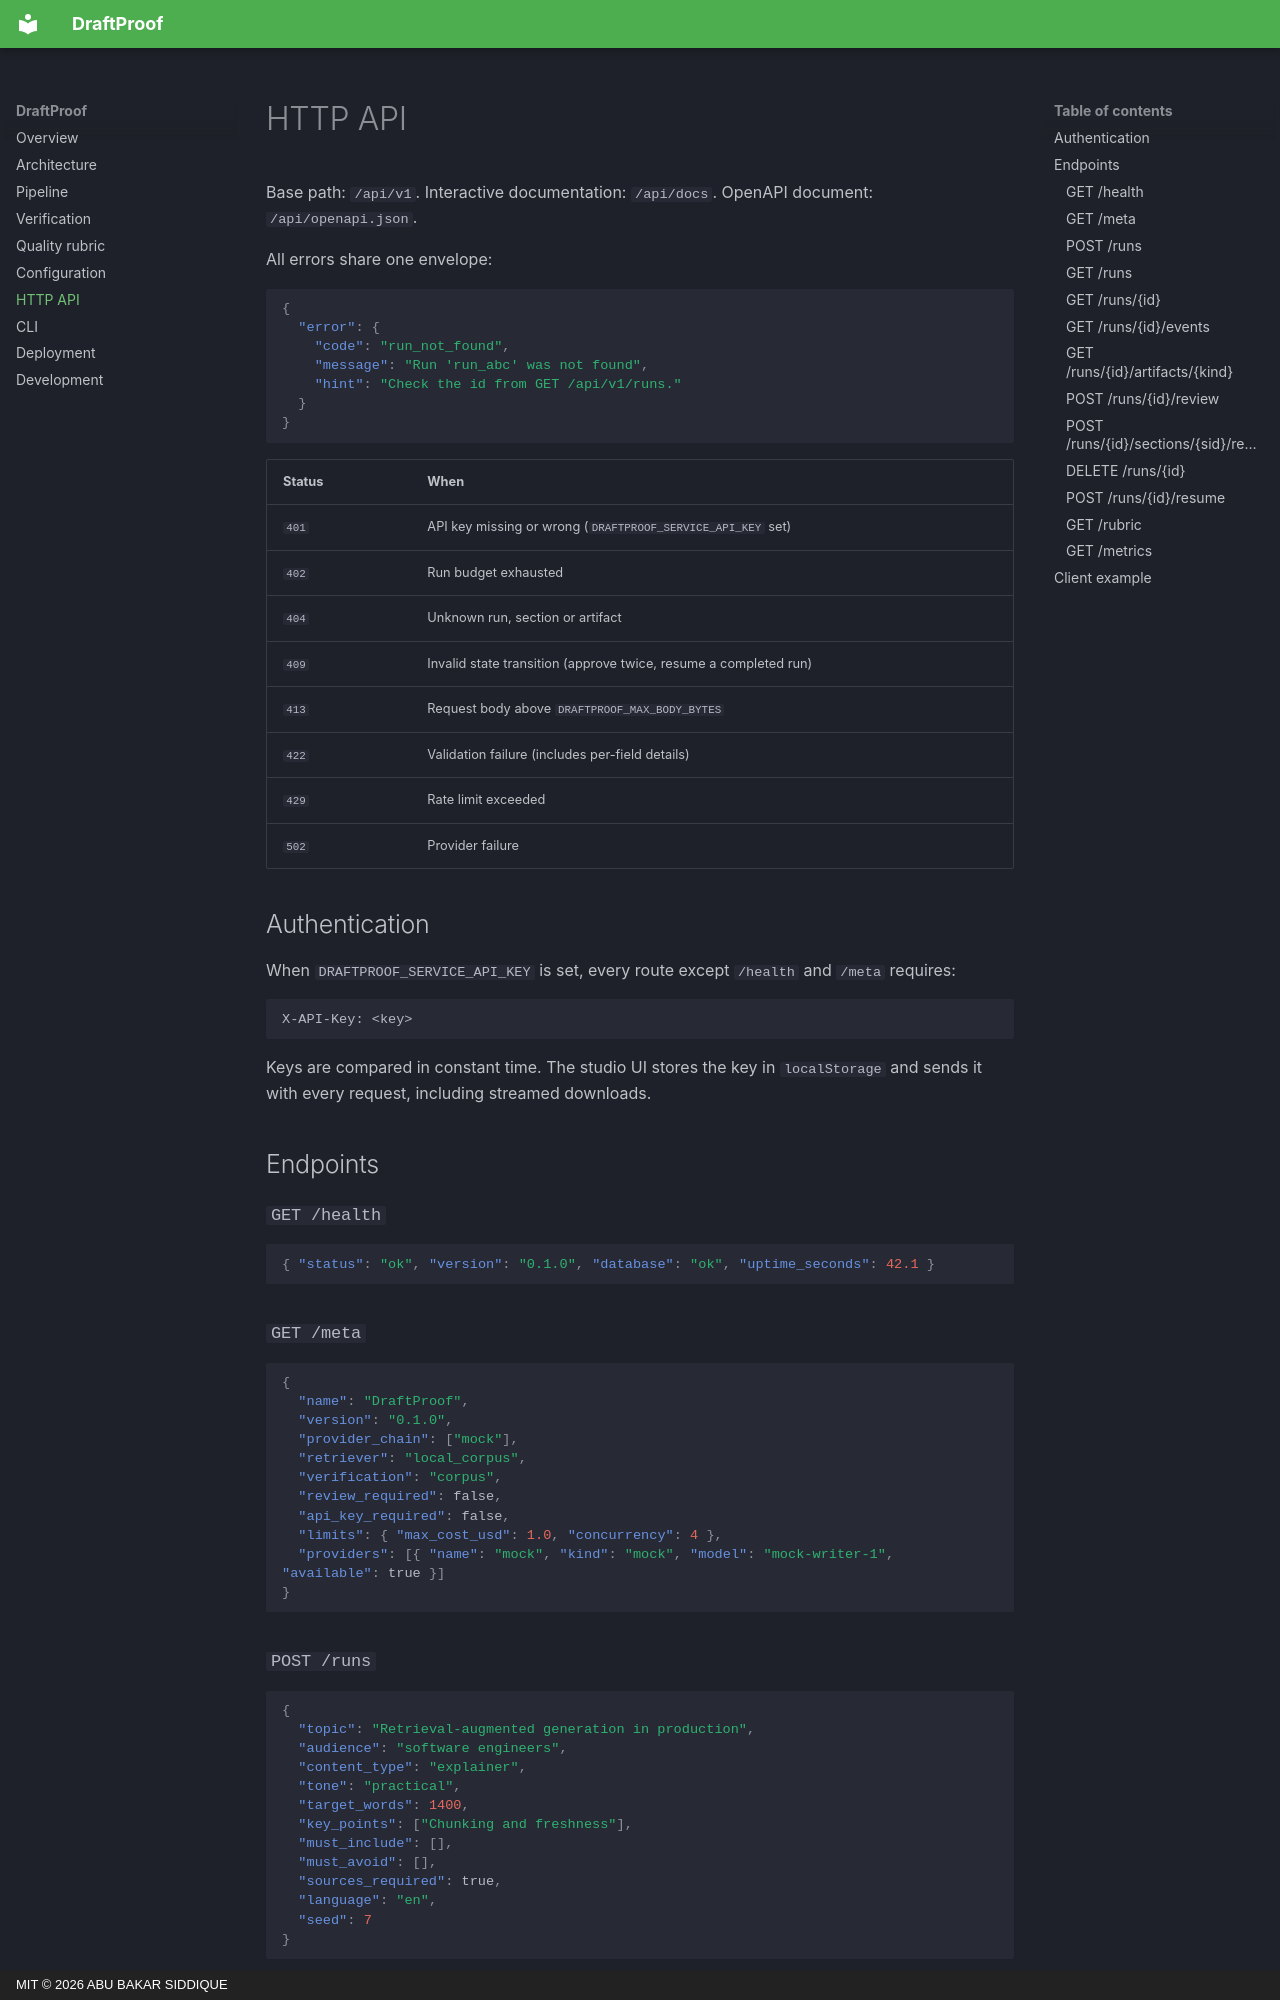

repository: abubakarsiddique360/draftproof · page: api/index.html · generator: mkdocs · copyright: MIT © 2026 ABU BAKAR SIDDIQUE

# HTTP API

Base path: `/api/v1`. Interactive documentation: `/api/docs`. OpenAPI document: `/api/openapi.json`.

All errors share one envelope:

```json
{
  "error": {
    "code": "run_not_found",
    "message": "Run 'run_abc' was not found",
    "hint": "Check the id from GET /api/v1/runs."
  }
}
```

| Status | When |
| --- | --- |
| `401` | API key missing or wrong (`DRAFTPROOF_SERVICE_API_KEY` set) |
| `402` | Run budget exhausted |
| `404` | Unknown run, section or artifact |
| `409` | Invalid state transition (approve twice, resume a completed run) |
| `413` | Request body above `DRAFTPROOF_MAX_BODY_BYTES` |
| `422` | Validation failure (includes per-field details) |
| `429` | Rate limit exceeded |
| `502` | Provider failure |

## Authentication

When `DRAFTPROOF_SERVICE_API_KEY` is set, every route except `/health` and `/meta` requires:

```http
X-API-Key: <key>
```

Keys are compared in constant time. The studio UI stores the key in `localStorage` and sends it with every request, including streamed downloads.

## Endpoints

### `GET /health`

```json
{ "status": "ok", "version": "0.1.0", "database": "ok", "uptime_seconds": 42.1 }
```

### `GET /meta`

```json
{
  "name": "DraftProof",
  "version": "0.1.0",
  "provider_chain": ["mock"],
  "retriever": "local_corpus",
  "verification": "corpus",
  "review_required": false,
  "api_key_required": false,
  "limits": { "max_cost_usd": 1.0, "concurrency": 4 },
  "providers": [{ "name": "mock", "kind": "mock", "model": "mock-writer-1", "available": true }]
}
```

### `POST /runs`

```json
{
  "topic": "Retrieval-augmented generation in production",
  "audience": "software engineers",
  "content_type": "explainer",
  "tone": "practical",
  "target_words": 1400,
  "key_points": ["Chunking and freshness"],
  "must_include": [],
  "must_avoid": [],
  "sources_required": true,
  "language": "en",
  "seed": 7
}
```

`202 Accepted`:

```json
{
  "run_id": "run_5f0c...",
  "status": "queued",
  "topic": "...",
  "stream_url": "/api/v1/runs/run_5f0c.../events"
}
```
